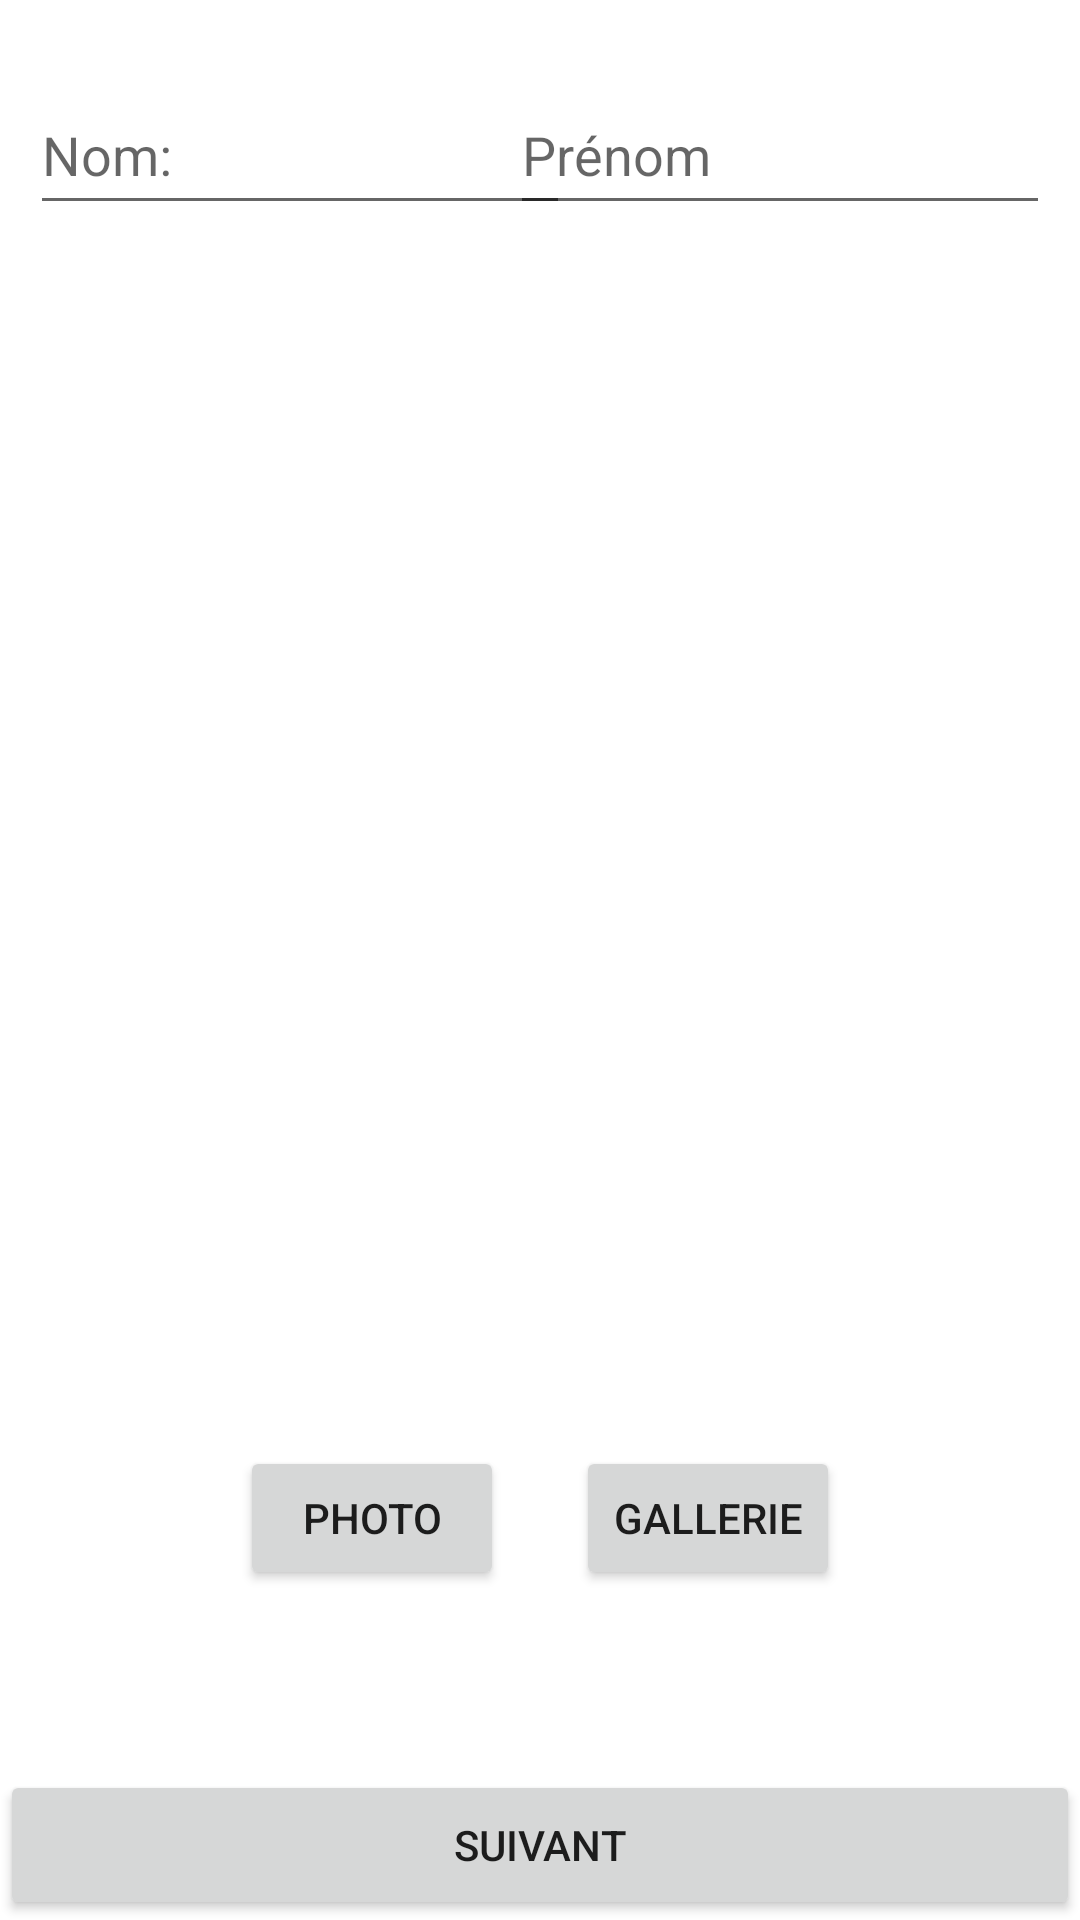

Layout XML and referenced resources for this Android screen:
<!-- AndroidManifest.xml: application theme Theme.Trombinoscope -->
<!-- res/layout/activity_add.xml -->
<?xml version="1.0" encoding="utf-8"?>
<androidx.constraintlayout.widget.ConstraintLayout xmlns:android="http://schemas.android.com/apk/res/android"
    xmlns:app="http://schemas.android.com/apk/res-auto"
    xmlns:tools="http://schemas.android.com/tools"
    android:layout_width="match_parent"
    android:layout_height="match_parent"
    tools:context=".AddAct">

    <com.google.android.material.textfield.TextInputEditText
        android:id="@+id/nom"
        android:layout_width="180dp"
        android:layout_height="50dp"
        android:layout_marginStart="10dp"
        android:layout_marginTop="25dp"
        android:hint="Nom:"
        app:layout_constraintStart_toStartOf="parent"
        app:layout_constraintTop_toTopOf="parent" />

    <com.google.android.material.textfield.TextInputEditText
        android:id="@+id/prenom"
        android:layout_width="180dp"
        android:layout_height="50dp"
        android:layout_marginTop="25dp"
        android:layout_marginEnd="10dp"
        android:hint="Prénom"
        app:layout_constraintEnd_toEndOf="parent"
        app:layout_constraintTop_toTopOf="parent" />

    <Button
        android:id="@+id/photo"
        android:layout_width="wrap_content"
        android:layout_height="wrap_content"
        android:layout_marginStart="80dp"
        android:layout_marginBottom="110dp"
        android:text="Photo"
        app:layout_constraintBottom_toBottomOf="parent"
        app:layout_constraintStart_toStartOf="parent" />

    <ImageView
        android:id="@+id/image"
        android:layout_width="376dp"
        android:layout_height="409dp"
        android:layout_marginStart="20dp"
        android:layout_marginTop="10dp"
        android:layout_marginEnd="20dp"
        android:layout_marginBottom="10dp"
        app:layout_constraintBottom_toTopOf="@+id/photo"
        app:layout_constraintEnd_toEndOf="parent"
        app:layout_constraintHorizontal_bias="0.0"
        app:layout_constraintStart_toStartOf="parent"
        app:layout_constraintTop_toBottomOf="@+id/nom"
        app:layout_constraintVertical_bias="1.0"
        tools:srcCompat="@tools:sample/avatars" />

    <Button
        android:id="@+id/galleryBtn"
        android:layout_width="wrap_content"
        android:layout_height="wrap_content"
        android:layout_marginEnd="80dp"
        android:layout_marginBottom="110dp"
        android:text="gallerie"
        app:layout_constraintBottom_toBottomOf="parent"
        app:layout_constraintEnd_toEndOf="parent" />

    <Button
        android:id="@+id/suivant"
        android:layout_width="0dp"
        android:layout_height="50dp"
        android:text="Suivant"
        app:layout_constraintBottom_toBottomOf="parent"
        app:layout_constraintEnd_toEndOf="parent"
        app:layout_constraintHorizontal_bias="0.0"
        app:layout_constraintStart_toStartOf="parent" />

</androidx.constraintlayout.widget.ConstraintLayout>
<!-- resources referenced by this layout -->
<resources>
  <style name="Theme.Trombinoscope" parent="Theme.MaterialComponents.DayNight.DarkActionBar">
          
          <item name="colorPrimary">@color/purple_500</item>
          <item name="colorPrimaryVariant">@color/purple_700</item>
          <item name="colorOnPrimary">@color/white</item>
          
          <item name="colorSecondary">@color/teal_200</item>
          <item name="colorSecondaryVariant">@color/teal_700</item>
          <item name="colorOnSecondary">@color/black</item>
          
          <item name="android:statusBarColor" tools:targetApi="l">?attr/colorPrimaryVariant</item>
          
      </style>
  <!-- not gathered from this repository: default colours our renderer supplied (Android Studio template values) -->
  <color name="purple_500">#FF6200EE</color>
  <color name="purple_700">#FF3700B3</color>
  <color name="teal_200">#FF03DAC5</color>
  <color name="teal_700">#FF018786</color>
  <color name="black">#FF000000</color>
  <color name="white">#FFFFFFFF</color>
</resources>
